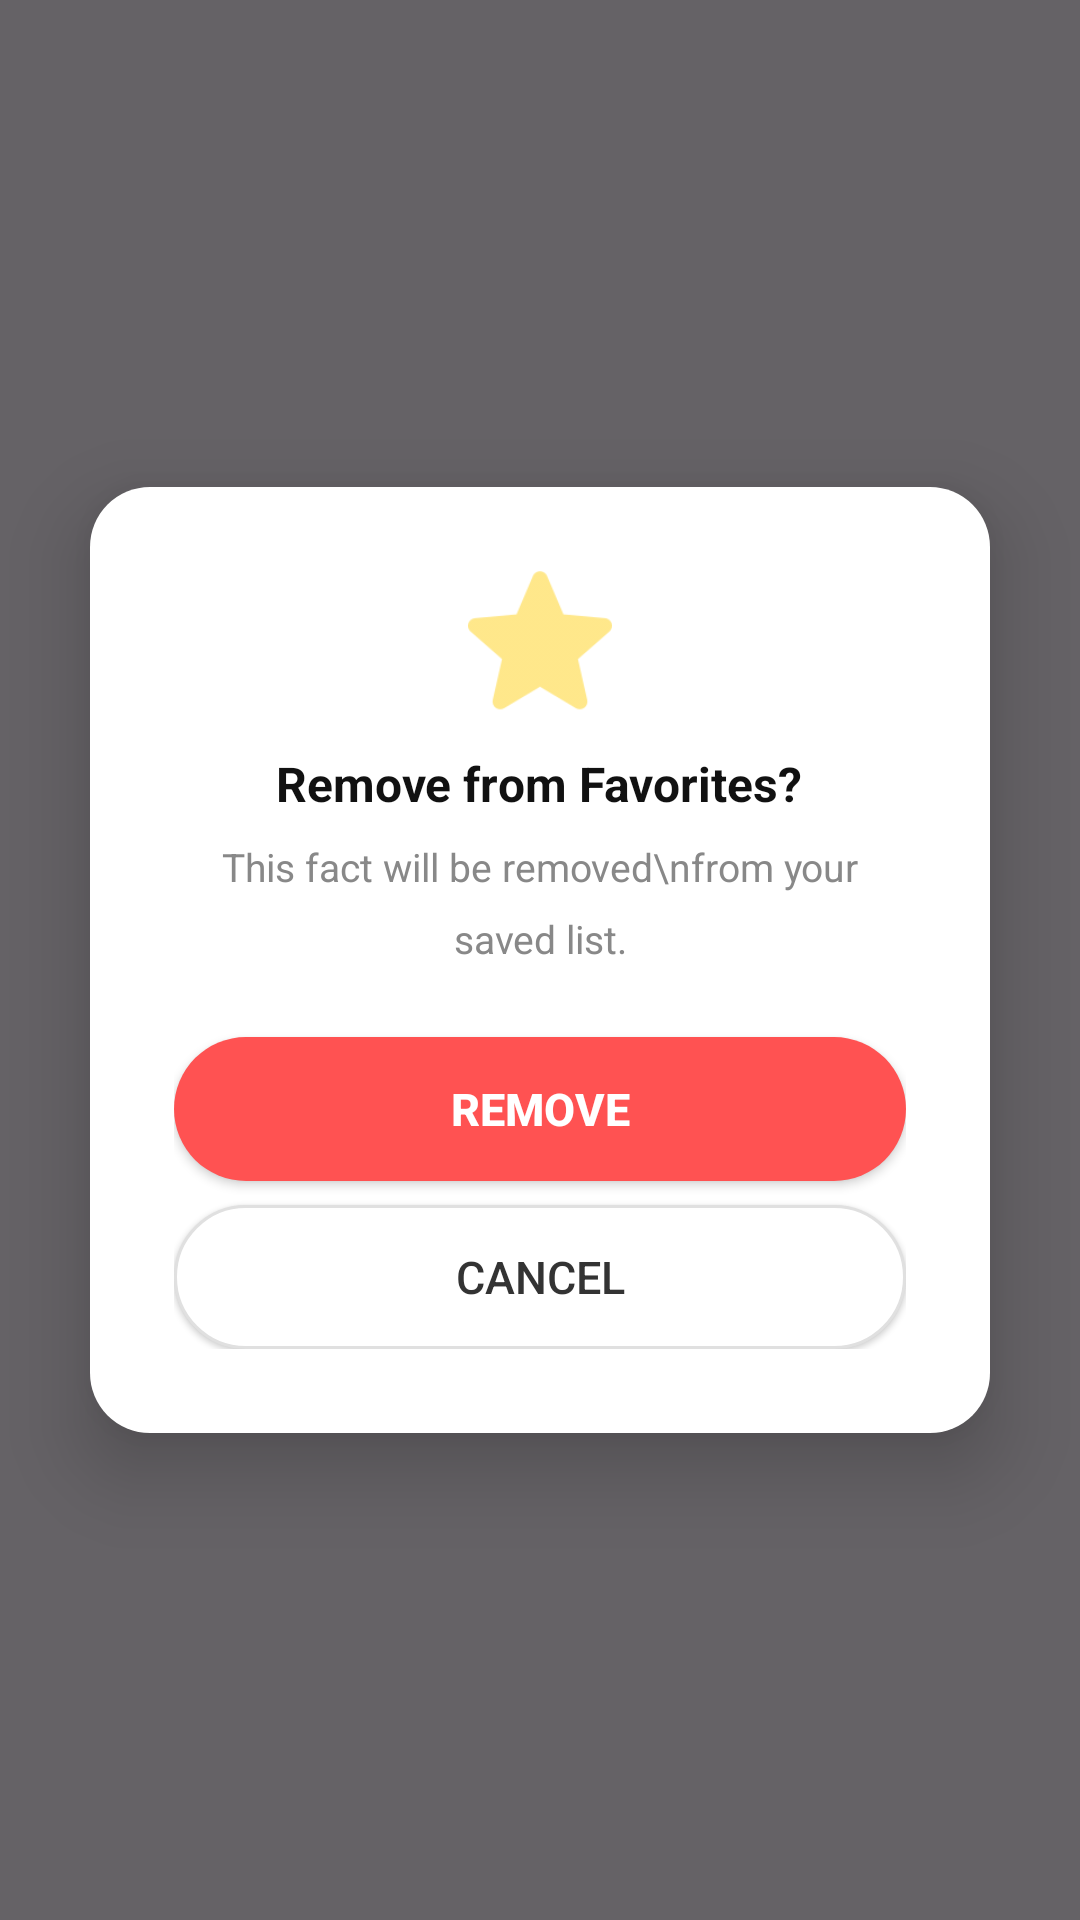

Android layout source for this screen:
<!-- AndroidManifest.xml: application theme Theme.Factly -->
<!-- res/layout/dialog_remove_confirmation.xml -->
<?xml version="1.0" encoding="utf-8"?>
<FrameLayout xmlns:android="http://schemas.android.com/apk/res/android"
    xmlns:app="http://schemas.android.com/apk/res-auto"
    android:layout_width="match_parent"
    android:layout_height="match_parent"
    android:background="#99000000">

    <LinearLayout
        android:id="@+id/cardRemoveConfirm"
        android:layout_width="300dp"
        android:layout_height="wrap_content"
        android:layout_gravity="center"
        android:background="@drawable/card_detail_bg"
        android:elevation="16dp"
        android:orientation="vertical"
        android:padding="28dp">

        <ImageView
            android:layout_width="48dp"
            android:layout_height="48dp"
            android:layout_gravity="center_horizontal"
            android:src="@drawable/ic_star_filled"
            android:alpha="0.6" />

        <TextView
            android:layout_width="wrap_content"
            android:layout_height="wrap_content"
            android:layout_gravity="center_horizontal"
            android:layout_marginTop="12dp"
            android:text="Remove from Favorites?"
            android:textColor="#111111"
            android:textSize="16sp"
            android:textStyle="bold" />

        <TextView
            android:layout_width="wrap_content"
            android:layout_height="wrap_content"
            android:layout_gravity="center_horizontal"
            android:layout_marginTop="8dp"
            android:gravity="center"
            android:text="This fact will be removed\nfrom your saved list."
            android:textColor="#888888"
            android:textSize="13sp"
            android:lineSpacingMultiplier="1.5" />

        <Button
            android:id="@+id/buttonConfirmRemove"
            android:layout_width="match_parent"
            android:layout_height="48dp"
            android:layout_marginTop="24dp"
            android:background="@drawable/button_rounded_red"
            app:backgroundTint="@null"
            android:elevation="2dp"
            android:stateListAnimator="@null"
            android:text="Remove"
            android:textColor="#FFFFFF"
            android:textSize="15sp"
            android:textStyle="bold" />

        <Button
            android:id="@+id/buttonCancelRemove"
            android:layout_width="match_parent"
            android:layout_height="48dp"
            android:layout_marginTop="8dp"
            android:background="@drawable/button_rounded_white"
            app:backgroundTint="@null"
            android:elevation="1dp"
            android:stateListAnimator="@null"
            android:text="Cancel"
            android:textColor="#333333"
            android:textSize="15sp" />

    </LinearLayout>

</FrameLayout>
<!-- resources referenced by this layout -->
<resources>
  <!-- drawable button_rounded_red (drawable) -->
  <?xml version="1.0" encoding="utf-8"?>
  <shape xmlns:android="http://schemas.android.com/apk/res/android"
      android:shape="rectangle">
  
      <solid android:color="#FF5252" />
      <corners android:radius="26dp" />
  
  </shape>
  <!-- drawable button_rounded_white (drawable) -->
  <?xml version="1.0" encoding="utf-8"?>
  <shape xmlns:android="http://schemas.android.com/apk/res/android"
      android:shape="rectangle">
  
      <solid android:color="#FFFFFF" />
      <stroke android:width="1dp" android:color="#E0E0E0" />
      <corners android:radius="26dp" />
  
  </shape>
  <!-- drawable card_detail_bg (drawable) -->
  <?xml version="1.0" encoding="utf-8"?>
  <shape xmlns:android="http://schemas.android.com/apk/res/android">
      <solid android:color="#FFFFFF" />
      <corners android:radius="20dp" />
      <padding
          android:left="0dp"
          android:top="0dp"
          android:right="0dp"
          android:bottom="0dp" />
  </shape>
  <!-- drawable ic_star_filled: png bitmap (drawable, 3085 bytes) -->
  <style name="Theme.Factly" parent="Base.Theme.Factly" />
  <style name="Base.Theme.Factly" parent="Theme.Material3.DayNight.NoActionBar">
          
          
      </style>
</resources>
